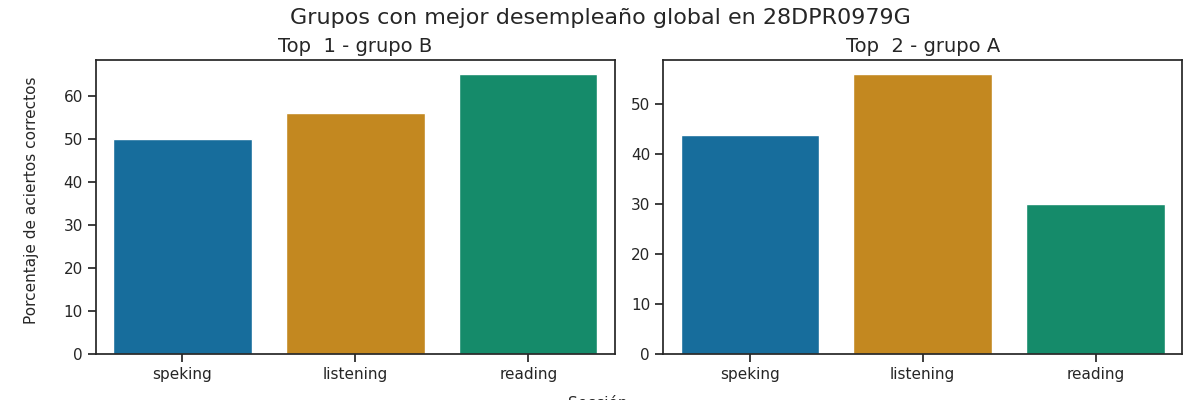

Data behind this chart, as committed beside it:
Top, Grupo, Porcentaje de aciertos correctos, Porcentaje de aciertos correctos para la…, Porcentaje de aciertos correctos para la…, Porcentaje de aciertos correctos para la…, Porcentaje de aciertos correctos para la…, Porcentaje de aciertos correctos para la…, Calificación promedio en los exámenes pa…, Calificación promedio en los exámenes pa…, Calificación promedio en los exámenes pa…, Calificación promedio en los exámenes pa…, Calificación promedio en los exámenes pa…, Promedio de aciertos en los exámenes par…, Promedio de aciertos en los exámenes par…, Promedio de aciertos en los exámenes par…, Promedio de aciertos en los exámenes par…, Promedio de aciertos en los exámenes par…
1, B, 57.0, 56, 65.0, 50.0, 50.0, 50.0, A1 +, A1 +, A1, A1, A1, 14, 26, 4, 4, 4
2, A, 43.25, 56, 30.0, 50.0, 37.5, 43.75, A1 +, A1 -, A1, A1, A1, 14, 12, 4, 3, 4
